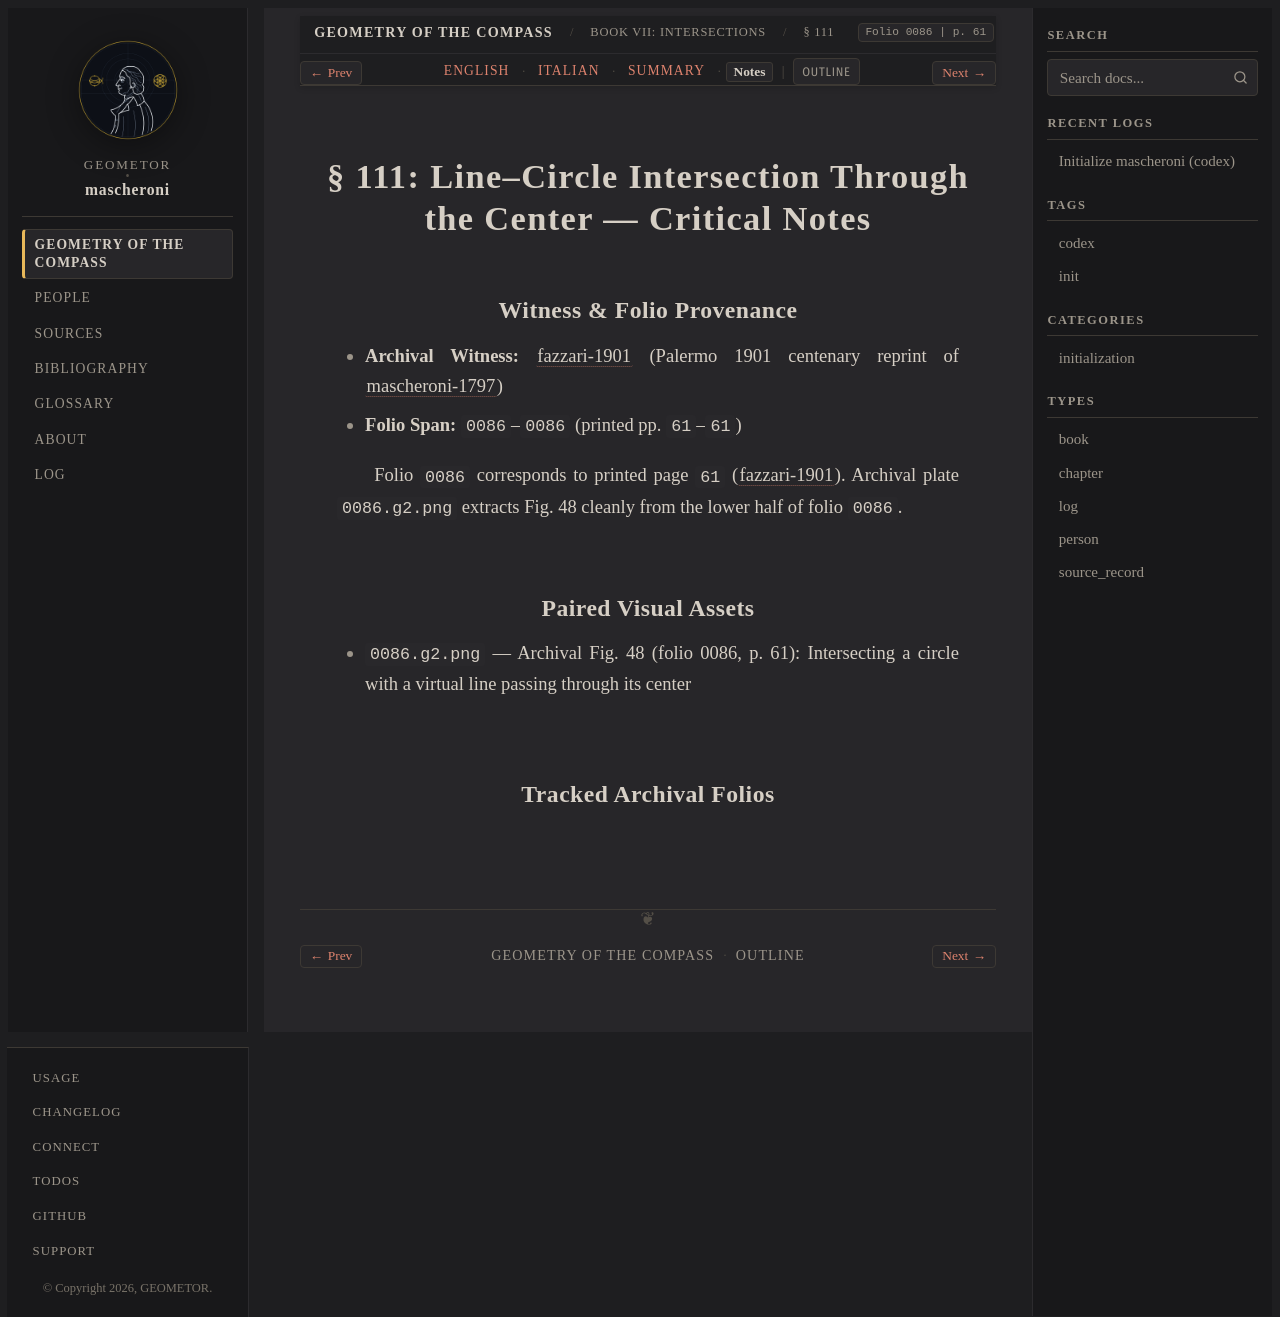

repository: geometor/mascheroni · page: geometria_del_compasso/07-book-07/02-sec-111-diametral/notes.html · generator: sphinx

:order: 2
:layout: book
:title: § 111: Line–Circle Intersection Through the Center — Critical Notes
:nav_title: § 111: Diametral Intersection
:breadcrumb_title: § 111: Diametral Intersection
:folio: 0086
:page: 61
:tracks: English: index | Italian: it | Summary: summary | Notes: notes

.. _mascheroni-07-book-07-02-sec-111-diametral-notes:

===================================================================
§ 111: Line–Circle Intersection Through the Center — Critical Notes
===================================================================

Witness & Folio Provenance
--------------------------

* **Archival Witness:** :cite:`fazzari-1901` (Palermo 1901 centenary reprint of :cite:`mascheroni-1797`)
* **Folio Span:** ``0086``–``0086`` (printed pp. ``61``–``61``)

Folio ``0086`` corresponds to printed page ``61`` (:cite:`fazzari-1901`). Archival plate ``0086.g2.png`` extracts Fig. 48 cleanly from the lower half of folio ``0086``.

Paired Visual Assets
--------------------

* ``0086.g2.png`` — Archival Fig. 48 (folio 0086, p. 61): Intersecting a circle with a virtual line passing through its center

Tracked Archival Folios
-----------------------

.. folio:: 0086
   :page: 61
